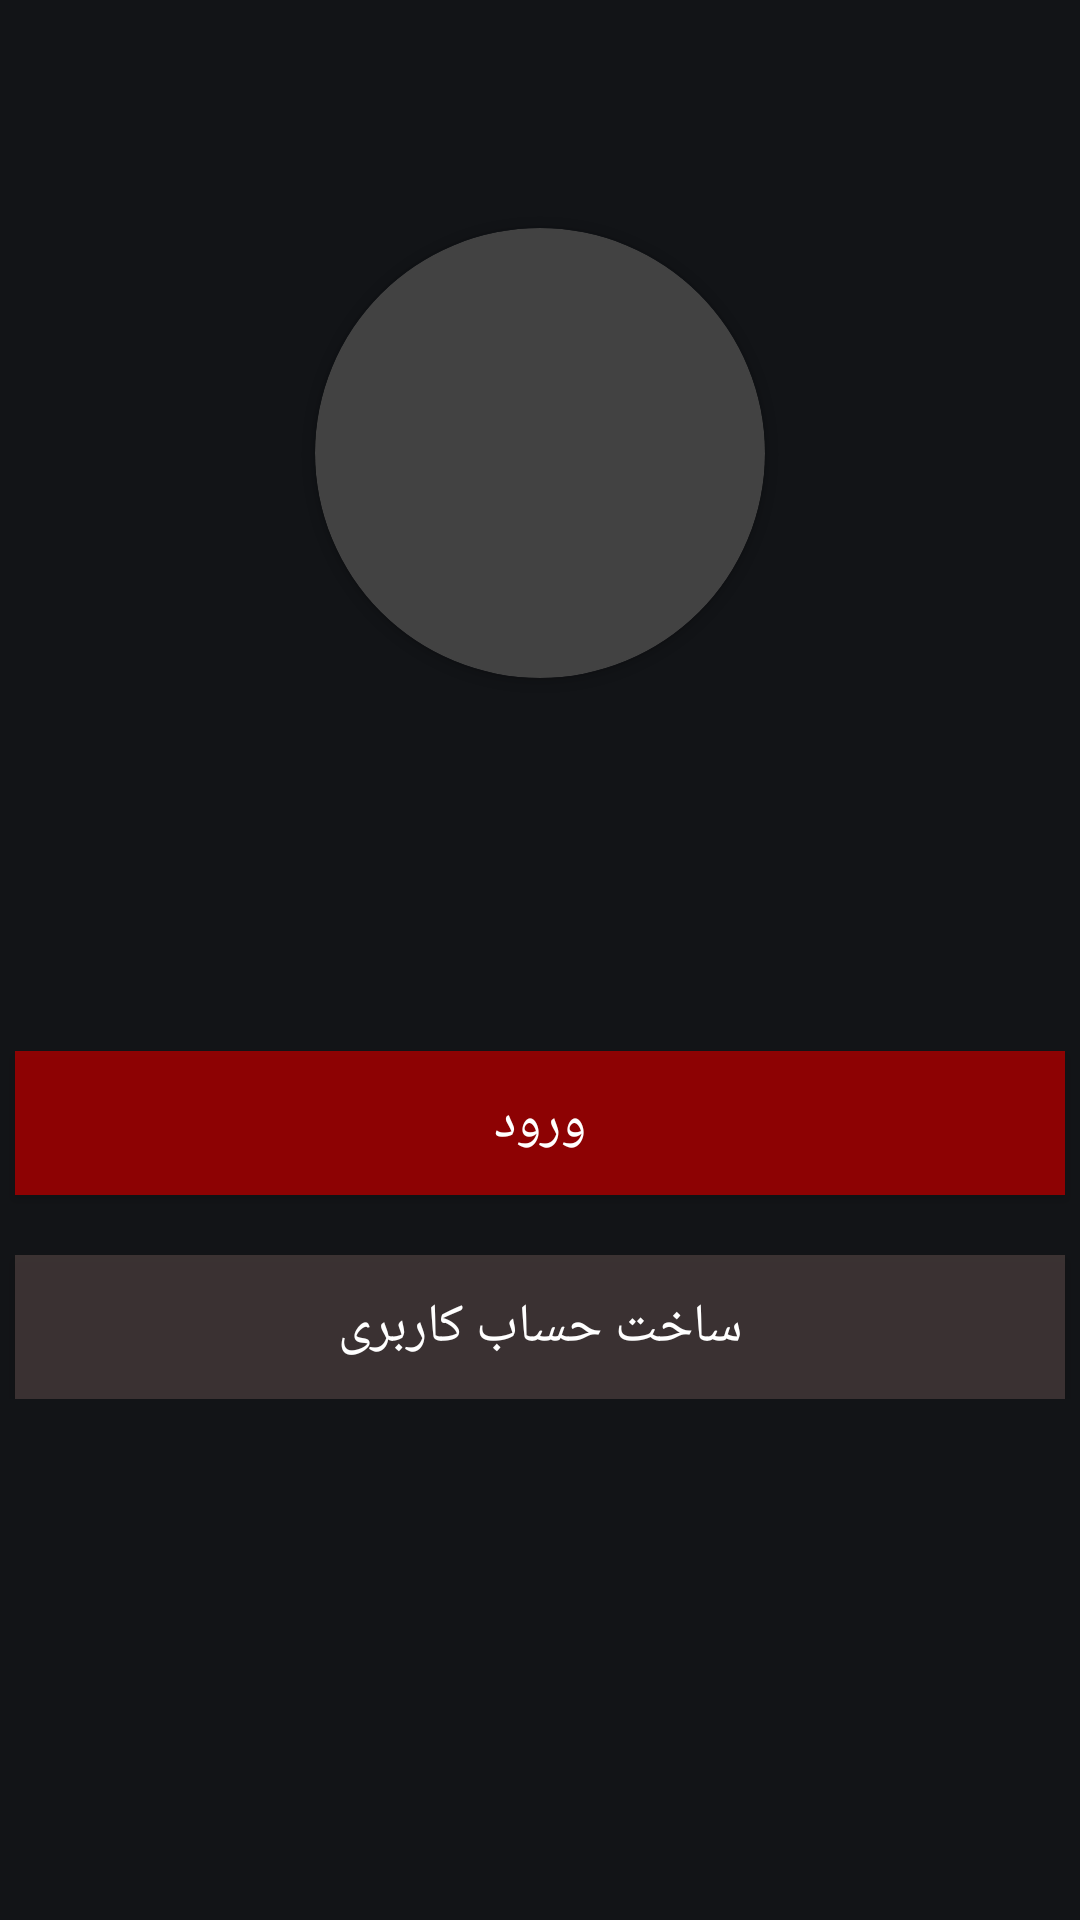

Layout XML and referenced resources for this Android screen:
<!-- AndroidManifest.xml: application theme Theme.AppCompat.NoActionBar -->
<!-- res/layout/fragment_profile.xml -->
<?xml version="1.0" encoding="utf-8"?>
<LinearLayout xmlns:android="http://schemas.android.com/apk/res/android"
    xmlns:tools="http://schemas.android.com/tools"
    android:layout_width="match_parent"
    android:layout_height="match_parent"
    xmlns:app="http://schemas.android.com/apk/res-auto"
    android:orientation="vertical"
    android:background="@color/base_color"
    android:layoutDirection="rtl"
    tools:context=".fragments.Profile_Fragment">
    <View
        android:layout_width="match_parent"
        android:layout_height="56dp"/>
    <androidx.cardview.widget.CardView
        android:layout_width="150dp"
        android:layout_height="150dp"
        android:layout_gravity="center_horizontal"
        app:cardCornerRadius="200dp"
        android:layout_marginTop="20dp"
        >
        <ImageView
            android:id="@+id/profile_image"
            android:layout_width="match_parent"
            android:layout_height="match_parent"
            android:src="@drawable/baseline_supervised_user_circle_24"
            tools:ignore="ContentDescription" />
    </androidx.cardview.widget.CardView>

    <TextView
        android:id="@+id/user_name"
        android:layout_width="350dp"
        android:layout_height="wrap_content"
        android:textColor="@color/white"
        android:textStyle="bold"
        android:textSize="18sp"
        android:layout_gravity="center_horizontal"
        android:layout_marginTop="50dp"
        android:layout_marginStart="30dp"
        android:layout_marginEnd="30dp"
        />
    <LinearLayout
        android:orientation="vertical"
        android:layout_width="match_parent"
        android:layout_height="wrap_content">
        <Button
            android:id="@+id/btn_login"
            android:layout_width="350dp"
            android:layout_height="wrap_content"
            android:layout_marginTop="50dp"
            android:layout_marginEnd="30dp"
            android:layout_marginStart="30dp"
            android:layout_gravity="center_horizontal"
            android:text="@string/btn_login"
            android:background="@color/bg_btnPlay"
            android:textSize="18sp"
            android:textColor="@color/white"
            />
        <Button
            android:id="@+id/btn_register"
            android:layout_width="350dp"
            android:layout_height="wrap_content"
            android:layout_gravity="center_horizontal"
            android:layout_marginTop="20dp"
            android:layout_marginEnd="30dp"
            android:layout_marginStart="30dp"
            android:text="@string/btn_register"
            android:background="@color/bg_btnDownload"
            android:textSize="18sp"
            android:textColor="@color/white"
            />
    </LinearLayout>
</LinearLayout>
<!-- resources referenced by this layout -->
<resources>
  <color name="base_color">#E60F1115</color>
  <color name="bg_btnDownload">#DA423838</color>
  <color name="bg_btnPlay">#DAA30101</color>
  <color name="white">#FFFFFFFF</color>
  <string name="btn_login">ورود</string>
  <string name="btn_register">ساخت حساب کاربری</string>
</resources>
